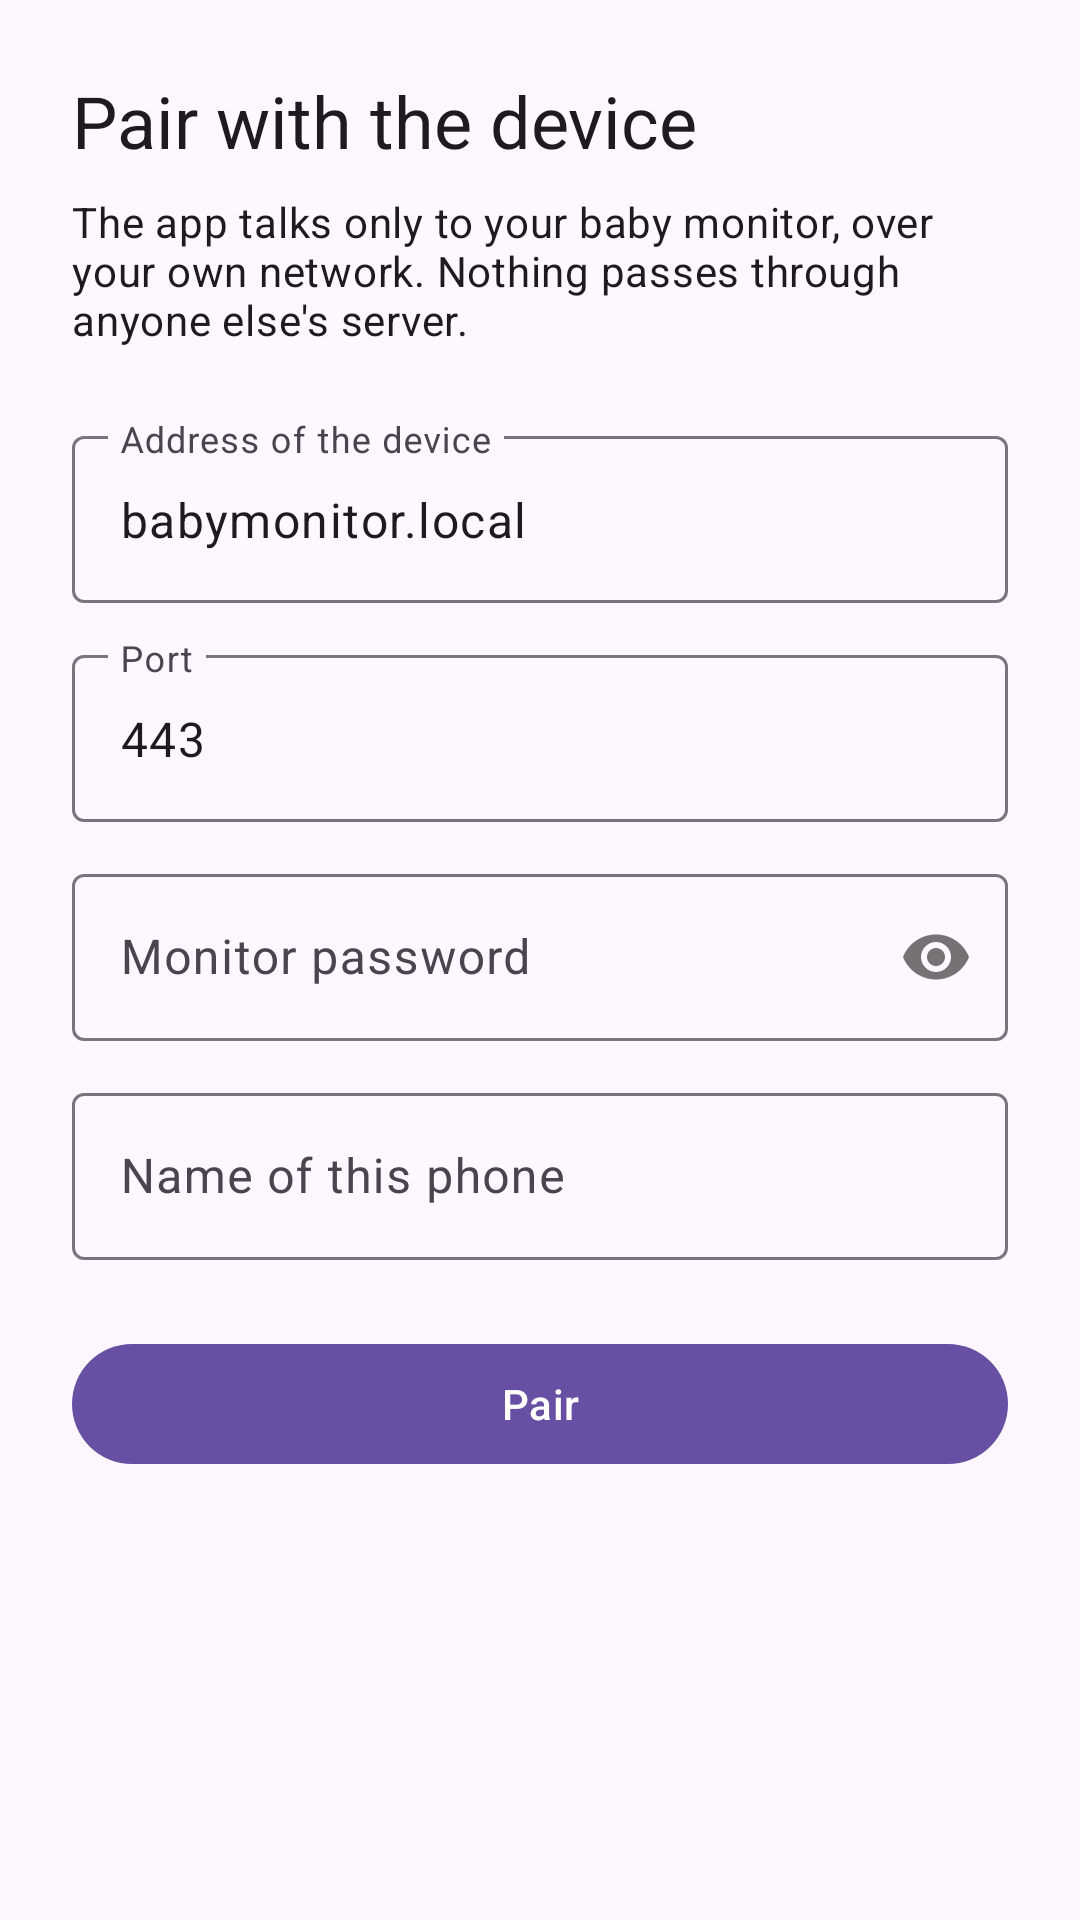

Android layout source for this screen:
<!-- AndroidManifest.xml: application theme Theme.BabyMonitor -->
<!-- res/layout/activity_setup.xml -->
<?xml version="1.0" encoding="utf-8"?>
<ScrollView xmlns:android="http://schemas.android.com/apk/res/android"
    android:layout_width="match_parent"
    android:layout_height="match_parent"
    android:fillViewport="true">

    <LinearLayout
        android:layout_width="match_parent"
        android:layout_height="wrap_content"
        android:orientation="vertical"
        android:padding="24dp">

        <TextView
            android:layout_width="match_parent"
            android:layout_height="wrap_content"
            android:text="@string/setup_title"
            android:textAppearance="?attr/textAppearanceHeadlineSmall" />

        <TextView
            android:layout_width="match_parent"
            android:layout_height="wrap_content"
            android:layout_marginTop="8dp"
            android:text="@string/setup_description"
            android:textAppearance="?attr/textAppearanceBodyMedium" />

        <com.google.android.material.textfield.TextInputLayout
            android:id="@+id/host_layout"
            style="@style/Widget.Material3.TextInputLayout.OutlinedBox"
            android:layout_width="match_parent"
            android:layout_height="wrap_content"
            android:layout_marginTop="24dp"
            android:hint="@string/setup_host">

            <com.google.android.material.textfield.TextInputEditText
                android:id="@+id/host"
                android:layout_width="match_parent"
                android:layout_height="wrap_content"
                android:inputType="textUri"
                android:text="@string/setup_host_default" />
        </com.google.android.material.textfield.TextInputLayout>

        <com.google.android.material.textfield.TextInputLayout
            style="@style/Widget.Material3.TextInputLayout.OutlinedBox"
            android:layout_width="match_parent"
            android:layout_height="wrap_content"
            android:layout_marginTop="12dp"
            android:hint="@string/setup_port">

            <com.google.android.material.textfield.TextInputEditText
                android:id="@+id/port"
                android:layout_width="match_parent"
                android:layout_height="wrap_content"
                android:inputType="number"
                android:text="443" />
        </com.google.android.material.textfield.TextInputLayout>

        <com.google.android.material.textfield.TextInputLayout
            style="@style/Widget.Material3.TextInputLayout.OutlinedBox"
            android:layout_width="match_parent"
            android:layout_height="wrap_content"
            android:layout_marginTop="12dp"
            android:hint="@string/setup_password"
            app:passwordToggleEnabled="true"
            xmlns:app="http://schemas.android.com/apk/res-auto">

            <com.google.android.material.textfield.TextInputEditText
                android:id="@+id/password"
                android:layout_width="match_parent"
                android:layout_height="wrap_content"
                android:inputType="textPassword" />
        </com.google.android.material.textfield.TextInputLayout>

        <com.google.android.material.textfield.TextInputLayout
            style="@style/Widget.Material3.TextInputLayout.OutlinedBox"
            android:layout_width="match_parent"
            android:layout_height="wrap_content"
            android:layout_marginTop="12dp"
            android:hint="@string/setup_device_name">

            <com.google.android.material.textfield.TextInputEditText
                android:id="@+id/device_name"
                android:layout_width="match_parent"
                android:layout_height="wrap_content"
                android:inputType="text" />
        </com.google.android.material.textfield.TextInputLayout>

        <TextView
            android:id="@+id/message"
            android:layout_width="match_parent"
            android:layout_height="wrap_content"
            android:layout_marginTop="16dp"
            android:textAppearance="?attr/textAppearanceBodyMedium"
            android:visibility="gone" />

        <com.google.android.material.button.MaterialButton
            android:id="@+id/pair_button"
            android:layout_width="match_parent"
            android:layout_height="wrap_content"
            android:layout_marginTop="24dp"
            android:text="@string/setup_pair" />

        <ProgressBar
            android:id="@+id/progress"
            android:layout_width="wrap_content"
            android:layout_height="wrap_content"
            android:layout_gravity="center_horizontal"
            android:layout_marginTop="16dp"
            android:visibility="gone" />
    </LinearLayout>
</ScrollView>
<!-- resources referenced by this layout -->
<resources>
  <string name="setup_description">The app talks only to your baby monitor, over your own network. Nothing passes through anyone else\'s server.</string>
  <string name="setup_device_name">Name of this phone</string>
  <string name="setup_host">Address of the device</string>
  <string name="setup_host_default">babymonitor.local</string>
  <string name="setup_pair">Pair</string>
  <string name="setup_password">Monitor password</string>
  <string name="setup_port">Port</string>
  <string name="setup_title">Pair with the device</string>
  <style name="Theme.BabyMonitor" parent="Theme.Material3.DayNight.NoActionBar">
          <item name="android:statusBarColor">?attr/colorPrimaryContainer</item>
      </style>
</resources>
